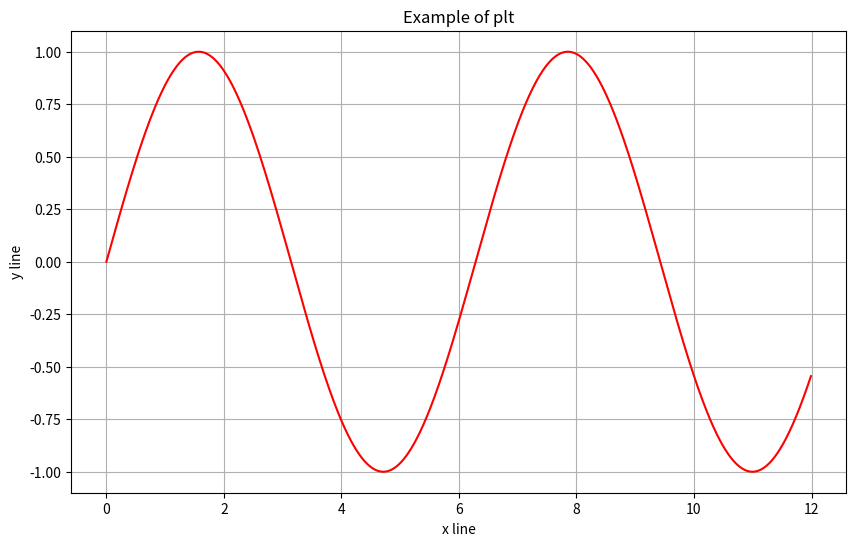

This figure's Python source:
# Mat03.py

import matplotlib.pyplot as plt
import numpy as np

a = np.arange(0,12,0.01)
b = np.sin(a)

plt.figure(figsize=(10,6))
plt.plot(a,b,'r')
plt.grid()
plt.xlabel('x line')
plt.ylabel('y line')
plt.title('Example of plt')
plt.show()
